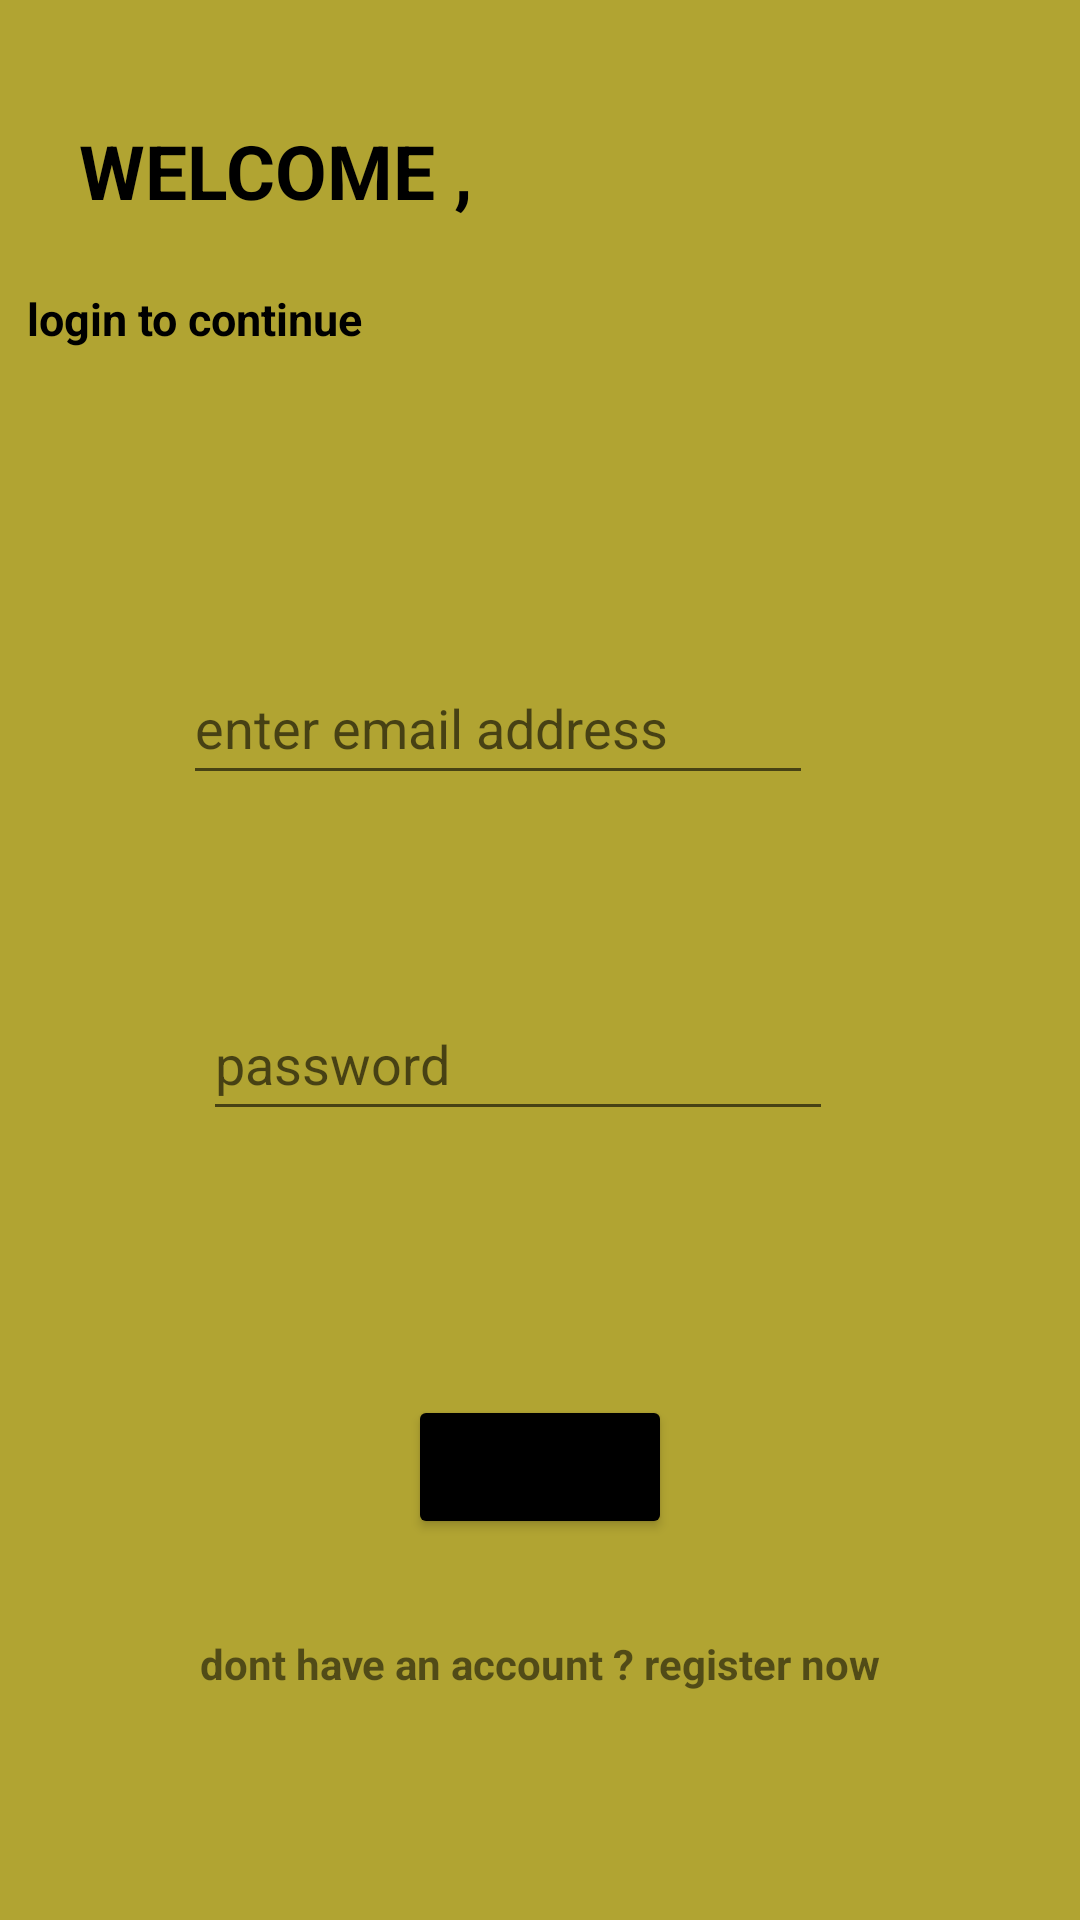

Here is an Android app screen rendered from its layout file. Give the layout XML and the strings, colors and styles it references.
<!-- AndroidManifest.xml: application theme Theme.Qoute -->
<!-- res/layout/activity_login_user.xml -->
<?xml version="1.0" encoding="utf-8"?>
<androidx.constraintlayout.widget.ConstraintLayout xmlns:android="http://schemas.android.com/apk/res/android"
    xmlns:app="http://schemas.android.com/apk/res-auto"
    xmlns:tools="http://schemas.android.com/tools"
    android:layout_width="match_parent"
    android:layout_height="match_parent"
    tools:context=".firebase.LoginUser"
    android:background="#B1A432">

    <TextView
        android:id="@+id/txt1"
        android:layout_width="155dp"
        android:layout_height="32dp"
        android:layout_marginTop="40dp"
        android:text="@string/welcome"
        android:textColor="@color/black"
        android:textSize="25sp"
        android:textStyle="bold"
        app:layout_constraintEnd_toEndOf="parent"
        app:layout_constraintHorizontal_bias="0.128"
        app:layout_constraintStart_toStartOf="parent"
        app:layout_constraintTop_toTopOf="parent" />

    <TextView
        android:id="@+id/txt2"
        android:layout_width="342dp"
        android:layout_height="45dp"
        android:layout_marginTop="24dp"
        android:text="@string/login_to_continue"
        android:textColor="@color/black"
        android:textSize="15sp"
        android:textStyle="bold"
        app:layout_constraintBottom_toBottomOf="parent"
        app:layout_constraintEnd_toEndOf="parent"
        app:layout_constraintHorizontal_bias="0.492"
        app:layout_constraintStart_toStartOf="parent"
        app:layout_constraintTop_toBottomOf="@+id/txt1"
        app:layout_constraintVertical_bias="0.0" />

    <EditText
        android:id="@+id/etemail1"
        android:layout_width="wrap_content"
        android:layout_height="wrap_content"
        android:layout_marginTop="76dp"
        android:ems="10"
        android:hint="@string/enter_email_address"
        android:inputType="textEmailAddress"
        android:minHeight="48dp"
        app:layout_constraintEnd_toEndOf="parent"
        app:layout_constraintHorizontal_bias="0.407"
        app:layout_constraintStart_toStartOf="parent"
        app:layout_constraintTop_toBottomOf="@+id/txt2"
        tools:ignore="MissingConstraints" />

    <EditText
        android:id="@+id/edpass1"
        android:layout_width="wrap_content"
        android:layout_height="wrap_content"
        android:layout_marginTop="64dp"
        android:ems="10"
        android:hint="@string/password"
        android:inputType="textPassword"
        android:minHeight="48dp"
        app:layout_constraintBottom_toBottomOf="parent"
        app:layout_constraintEnd_toEndOf="parent"
        app:layout_constraintHorizontal_bias="0.452"
        app:layout_constraintStart_toStartOf="parent"
        app:layout_constraintTop_toBottomOf="@+id/etemail1"
        app:layout_constraintVertical_bias="0.0" />

    <Button
        android:id="@+id/btnlogin"
        android:layout_width="wrap_content"
        android:layout_height="wrap_content"
        android:layout_marginTop="88dp"
        android:text="@string/login"
        android:backgroundTint="@color/black"
        android:textStyle="bold"
        app:layout_constraintEnd_toEndOf="parent"
        app:layout_constraintStart_toStartOf="parent"
        app:layout_constraintTop_toBottomOf="@+id/edpass1" />

    <TextView
        android:id="@+id/edregister"
        android:layout_width="wrap_content"
        android:layout_height="wrap_content"
        android:layout_marginTop="32dp"
        android:minHeight="48dp"
        android:text="dont have an account ? register now"
        android:textStyle="bold"
        app:layout_constraintBottom_toBottomOf="parent"
        app:layout_constraintEnd_toEndOf="parent"
        app:layout_constraintStart_toStartOf="parent"
        app:layout_constraintTop_toBottomOf="@+id/btnlogin"
        app:layout_constraintVertical_bias="0.0" />




</androidx.constraintlayout.widget.ConstraintLayout>
<!-- resources referenced by this layout -->
<resources>
  <string name="enter_email_address">enter email address</string>
  <string name="login">LOGIN</string>
  <string name="login_to_continue">login to continue</string>
  <string name="password">password</string>
  <string name="welcome">WELCOME ,</string>
  <style name="Theme.Qoute" parent="Theme.MaterialComponents.DayNight.DarkActionBar">
          <item name="android:windowFullscreen">true</item>
          <item name="android:windowTranslucentStatus">true</item>
          <item name="android:windowTranslucentNavigation">true</item>
          <item name="android:fitsSystemWindows">false</item>
  
  
          
          <item name="colorPrimary">@color/purple_500</item>
          <item name="colorPrimaryVariant">@color/purple_700</item>
          <item name="colorOnPrimary">@color/white</item>
          
          <item name="colorSecondary">@color/teal_200</item>
          <item name="colorSecondaryVariant">@color/teal_700</item>
          <item name="colorOnSecondary">@color/black</item>
          
          <item name="android:statusBarColor">?attr/colorPrimaryVariant</item>
          
      </style>
  <!-- not gathered from this repository: default colours our renderer supplied (Android Studio template values) -->
  <color name="purple_500">#FF6200EE</color>
  <color name="purple_700">#FF3700B3</color>
  <color name="teal_200">#FF03DAC5</color>
  <color name="teal_700">#FF018786</color>
  <color name="black">#FF000000</color>
  <color name="white">#FFFFFFFF</color>
</resources>
